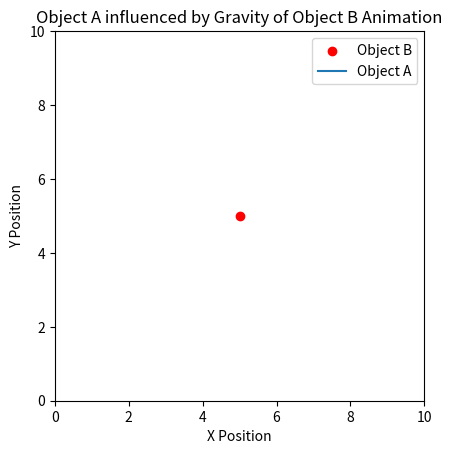

Here is the Python script that generated this plot:
import numpy as np
import matplotlib.pyplot as plt
import matplotlib.animation as animation

# Gravitational constant
G = 6.674 * 10**(-11)  # N*m^2/kg^2

# Mass of objects
mass_A = 1.0  # kg
mass_B = 10000.0  # kg

# Initial conditions for object A
initial_x_A = np.random.uniform(0, 10)  # Random initial x-coordinate
initial_y_A = 0.0  # Object A starts at the bottom of the screen
initial_vx_A = 0.0  # Initial velocity in the x direction
initial_vy_A = 1.0  # Initial velocity in the y direction

# Initial conditions for object B (at the center of the screen)
x_B = 5.0
y_B = 5.0

# Time parameters
total_time = 10.0  # Total simulation time
dt = 0.1  # Time step

# Create figure and axis
fig, ax = plt.subplots()

# Scatter plot for object B
scatter_B = ax.scatter(x_B, y_B, color='red', label='Object B', marker='o')

# Line plot for object A trajectory
line_A, = ax.plot([], [], label='Object A')

# Set initial plot limits
ax.set_xlim(0, 10)
ax.set_ylim(0, 10)
ax.set_aspect('equal', 'box')  # Set aspect ratio to be equal

# Set plot labels and legend
plt.title('Object A influenced by Gravity of Object B Animation')
plt.xlabel('X Position')
plt.ylabel('Y Position')
plt.legend()

# Animation initialization function
def init():
    line_A.set_data([], [])
    return line_A,

# Animation update function
def update(frame):
    global initial_x_A, initial_y_A, initial_vx_A, initial_vy_A

    # Calculate distance between A and B
    dx = x_B - initial_x_A
    dy = y_B - initial_y_A
    r = np.sqrt(dx**2 + dy**2)

    # Calculate gravitational force components
    fx = G * (mass_A * mass_B) * dx / r**3
    fy = G * (mass_A * mass_B) * dy / r**3

    # Update velocities of A
    initial_vx_A += fx * dt
    initial_vy_A += fy * dt

    # Update the position of A
    initial_x_A += initial_vx_A * dt
    initial_y_A += initial_vy_A * dt

    # Update the trajectory of A
    line_A.set_data(np.append(line_A.get_xdata(), initial_x_A),
                    np.append(line_A.get_ydata(), initial_y_A))

    # Adjust the plot limits to keep A in view
    ax.set_xlim(max(0, initial_x_A - 5), initial_x_A + 5)
    ax.set_ylim(max(0, initial_y_A - 5), initial_y_A + 5)

    return line_A,

# Create the animation
ani = animation.FuncAnimation(fig, update, frames=int(total_time/dt),
                              init_func=init, blit=True)

# Show the animation
plt.show()
